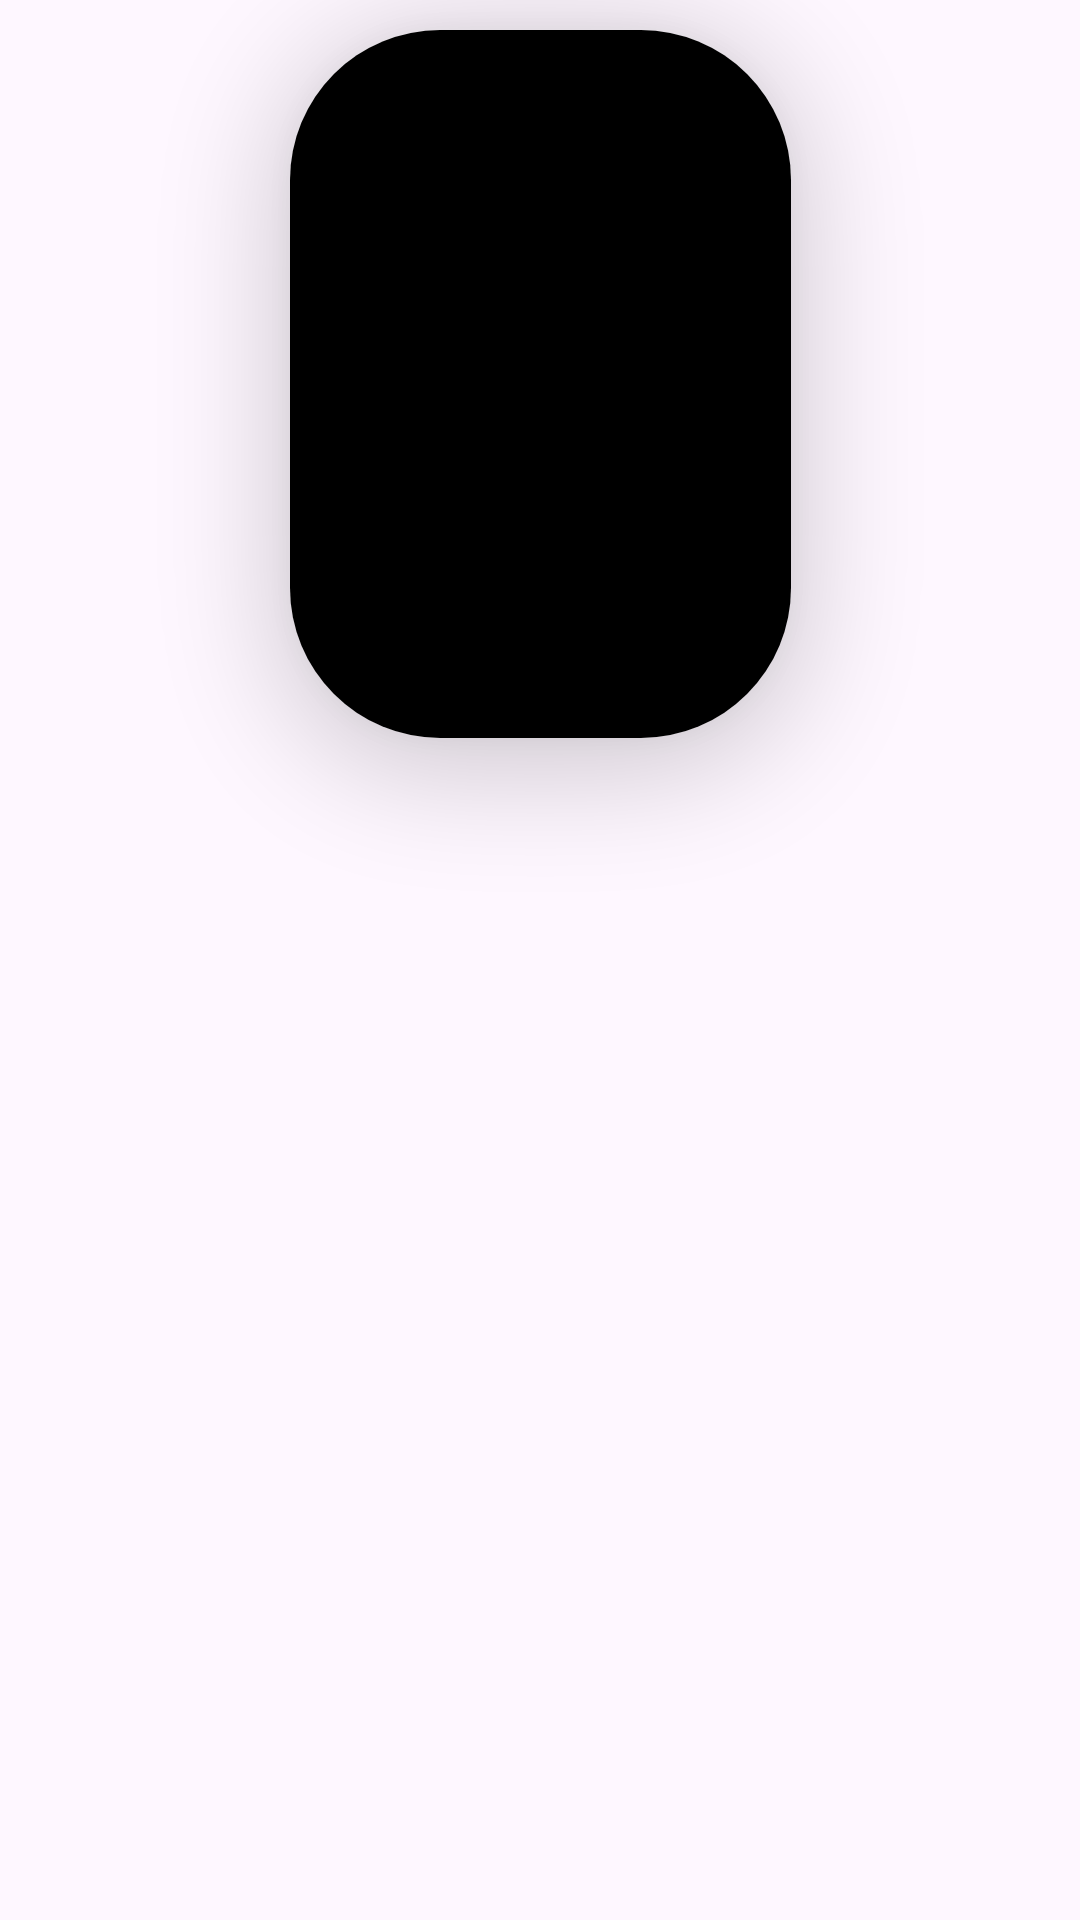

Reconstruct the res/layout file that produces this screen, plus the resources it refers to.
<!-- AndroidManifest.xml: application theme Theme.FundatecHeros -->
<!-- res/layout/character_list_item.xml -->
<?xml version="1.0" encoding="utf-8"?>
<layout xmlns:android="http://schemas.android.com/apk/res/android"
    xmlns:app="http://schemas.android.com/apk/res-auto"
    xmlns:tools="http://schemas.android.com/tools">

    <androidx.constraintlayout.widget.ConstraintLayout
        android:layout_width="wrap_content"
        android:layout_height="wrap_content">

        <androidx.cardview.widget.CardView
            android:id="@+id/cardView"
            android:layout_margin="10dp"
            android:layout_width="167dp"
            android:layout_height="236dp"
            app:cardCornerRadius="50dp"
            app:cardElevation="20dp"
            app:layout_constraintBottom_toTopOf="@+id/tv_name"
            app:layout_constraintEnd_toEndOf="parent"
            app:layout_constraintStart_toStartOf="parent"
            app:layout_constraintTop_toTopOf="parent">

            <ImageView
                android:id="@+id/iv_character"
                android:layout_width="match_parent"
                android:layout_height="match_parent"
                android:scaleType="centerCrop"
                android:src="@color/black"
                app:layout_constraintBottom_toBottomOf="parent"
                app:layout_constraintStart_toStartOf="parent"
                app:layout_constraintTop_toTopOf="parent" />

        </androidx.cardview.widget.CardView>

        <TextView
            android:id="@+id/tv_name"
            android:layout_width="0dp"
            android:layout_height="wrap_content"
            android:layout_marginHorizontal="8dp"
            android:layout_marginTop="10dp"
            android:textAlignment="center"
            app:layout_constraintEnd_toEndOf="parent"
            app:layout_constraintStart_toStartOf="parent"
            app:layout_constraintTop_toBottomOf="@+id/cardView"
            tools:text="Batman" />

    </androidx.constraintlayout.widget.ConstraintLayout>
</layout>
<!-- resources referenced by this layout -->
<resources>
  <style name="Theme.FundatecHeros" parent="Base.Theme.FundatecHeros" />
  <style name="Base.Theme.FundatecHeros" parent="Theme.Material3.DayNight.NoActionBar">
          
          
          <item name="colorPrimary">#C3C3</item>
      </style>
  <!-- not gathered from this repository: default colours our renderer supplied (Android Studio template values) -->
  <color name="black">#FF000000</color>
</resources>
